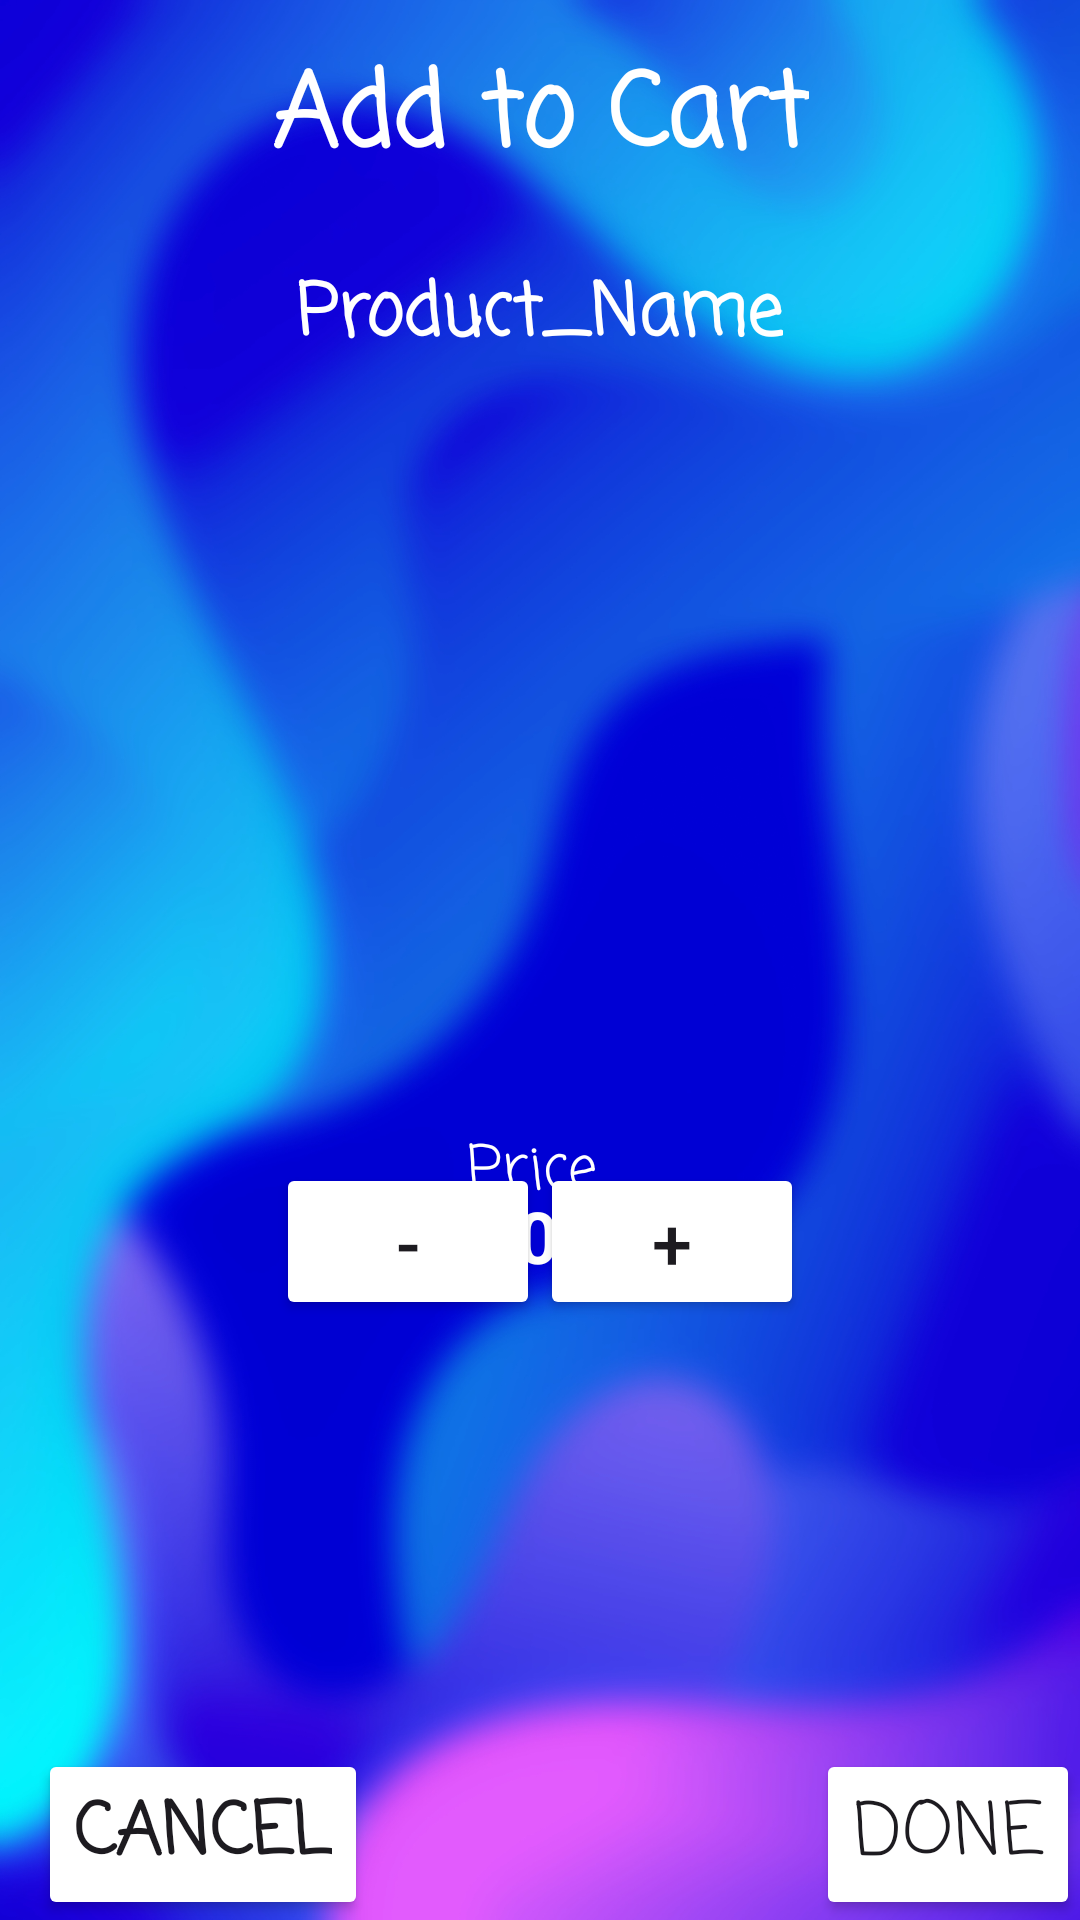

Android layout source for this screen:
<!-- AndroidManifest.xml: application theme Theme.Buy_bye_bye_app -->
<!-- res/layout/activity_c4_pop_up.xml -->
<?xml version="1.0" encoding="utf-8"?>
<androidx.constraintlayout.widget.ConstraintLayout xmlns:android="http://schemas.android.com/apk/res/android"
    xmlns:app="http://schemas.android.com/apk/res-auto"
    xmlns:tools="http://schemas.android.com/tools"
    android:layout_width="match_parent"
    android:layout_height="match_parent"
    android:background="@drawable/purple_blue_bg_blurb"
    tools:context=".C4_pop_up">

    <TextView
        android:id="@+id/C4_pop_up_ProductName"
        android:layout_width="wrap_content"
        android:layout_height="wrap_content"
        android:backgroundTint="@color/Peach"
        android:text="Product_Name"
        android:textColor="@color/white"

        android:textAlignment="center"
        android:fontFamily="casual"
        android:textSize="24sp"
        android:textStyle="bold"
        app:cornerRadius="@dimen/cardview_default_radius"
        app:layout_constraintBottom_toBottomOf="parent"
        app:layout_constraintEnd_toEndOf="parent"
        app:layout_constraintHorizontal_bias="0.498"
        app:layout_constraintStart_toStartOf="parent"
        app:layout_constraintTop_toTopOf="parent"
        app:layout_constraintVertical_bias="0.144" />

    <TextView
        android:id="@+id/C4_pop_up_ProductPrice"
        android:layout_width="wrap_content"
        android:layout_height="wrap_content"
        android:text="Price"
        android:textSize="20sp"
        android:textColor="@color/white"

        android:fontFamily="casual"
        app:layout_constraintBottom_toBottomOf="parent"
        app:layout_constraintEnd_toEndOf="parent"
        app:layout_constraintHorizontal_bias="0.493"
        app:layout_constraintStart_toStartOf="parent"
        app:layout_constraintTop_toTopOf="parent"
        app:layout_constraintVertical_bias="0.616" />

    <Button
        android:id="@+id/C4_pop_up_Button_Done"
        android:layout_width="wrap_content"
        android:layout_height="wrap_content"
        android:text="Done"
        android:fontFamily="casual"
        android:backgroundTint="@color/Peach"
        android:textSize="24sp"
        app:cornerRadius="@dimen/cardview_default_radius"
        app:layout_constraintBottom_toBottomOf="parent"
        app:layout_constraintEnd_toEndOf="parent"
        app:layout_constraintHorizontal_bias="1.0"
        app:layout_constraintStart_toStartOf="parent"
        app:layout_constraintTop_toTopOf="parent"
        app:layout_constraintVertical_bias="1.0" />

    <Button
        android:id="@+id/C4_pop_up_Button_Cancel"
        android:layout_width="wrap_content"
        android:layout_height="wrap_content"
        android:backgroundTint="@color/Peach"
        android:textSize="24sp"
        app:cornerRadius="@dimen/cardview_default_radius"
        android:text="Cancel"
        android:fontFamily="casual"
        android:textAlignment="center"
        android:textStyle="bold"
        app:layout_constraintBottom_toBottomOf="parent"
        app:layout_constraintEnd_toEndOf="parent"
        app:layout_constraintHorizontal_bias="0.05"
        app:layout_constraintStart_toStartOf="parent"
        app:layout_constraintTop_toTopOf="parent"
        app:layout_constraintVertical_bias="1.0" />

    <TextView
        android:id="@+id/C4_pop_up_Amount"
        android:layout_width="wrap_content"
        android:layout_height="wrap_content"
        android:layout_marginBottom="212dp"
        android:text="0"
        android:textSize="24sp"
        android:textStyle="bold"
        android:textColor="@color/white"

        app:layout_constraintBottom_toBottomOf="parent"
        app:layout_constraintEnd_toEndOf="parent"
        app:layout_constraintHorizontal_bias="0.498"
        app:layout_constraintStart_toStartOf="parent" />

    <Button
        android:id="@+id/C4_pop_up_Button_Plus"
        android:layout_width="wrap_content"
        android:layout_height="wrap_content"
        android:layout_marginEnd="92dp"
        android:layout_marginBottom="200dp"
        android:text="+"
        android:backgroundTint="@color/Peach"
        android:textSize="24sp"
        app:cornerRadius="@dimen/cardview_default_radius"
        app:layout_constraintBottom_toBottomOf="parent"
        app:layout_constraintEnd_toEndOf="parent" />

    <Button
        android:id="@+id/C4_pop_up_Button_Minus"
        android:layout_width="wrap_content"
        android:layout_height="wrap_content"
        android:layout_marginStart="92dp"
        android:layout_marginBottom="200dp"
        android:backgroundTint="@color/Peach"
        android:textSize="24sp"
        app:cornerRadius="@dimen/cardview_default_radius"
        android:text="-"
        app:layout_constraintBottom_toBottomOf="parent"
        app:layout_constraintStart_toStartOf="parent" />

    <TextView
        android:id="@+id/C4_pop_up_title"
        android:layout_width="wrap_content"
        android:layout_height="wrap_content"
        android:text="Add to Cart"
        android:fontFamily="casual"
        android:textColor="@color/white"

        android:textSize="34sp"
        android:textStyle="bold"
        app:layout_constraintBottom_toBottomOf="parent"
        app:layout_constraintEnd_toEndOf="parent"
        app:layout_constraintStart_toStartOf="parent"
        app:layout_constraintTop_toTopOf="parent"
        app:layout_constraintVertical_bias="0.023" />

    <ImageView
        android:id="@+id/c4_pop_item_image"
        android:layout_width="219dp"
        android:layout_height="184dp"
        app:layout_constraintBottom_toBottomOf="parent"
        app:layout_constraintEnd_toEndOf="parent"
        app:layout_constraintStart_toStartOf="parent"
        app:layout_constraintTop_toTopOf="parent"
        app:layout_constraintVertical_bias="0.351"
        tools:srcCompat="@tools:sample/avatars" />
</androidx.constraintlayout.widget.ConstraintLayout>
<!-- resources referenced by this layout -->
<resources>
  <color name="white">#FFFFFFFF</color>
  <!-- drawable purple_blue_bg_blurb: jpg bitmap (drawable, 369866 bytes) -->
  <style name="Theme.Buy_bye_bye_app" parent="Base.Theme.Buy_bye_bye_app" />
  <style name="Base.Theme.Buy_bye_bye_app" parent="Theme.Material3.DayNight.NoActionBar">
          
          
      </style>
</resources>
